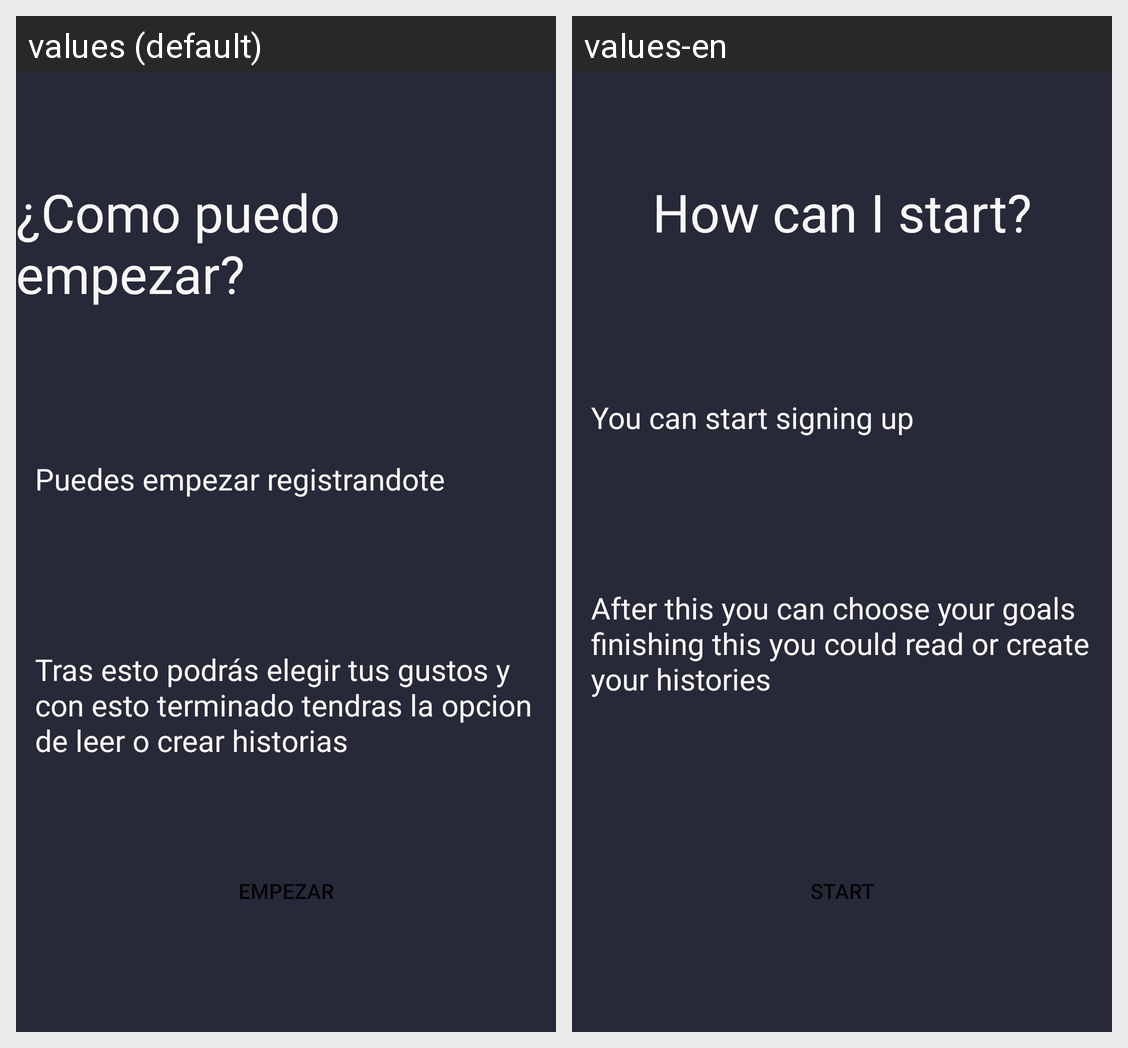

This grid shows one Android layout under two languages. Give, for every string resource on the screen, its name, the default text and each shown locale's text.
Android screen res/layout/fragment_tutorial_third.xml rendered under 2 locales, left to right: values (default), values-en. Device: Nexus 5 (rendered at 1080×1920; each locale shown at half size, 540×960, under a caption strip naming it); theme Theme.StoryBites.
Strings drawn on this screen, with the default value and each locale's value (text and hints the layout hard-codes, and strings that could not be matched under every locale, appear in the picture but are not listed):

tut_third_title
  values: ¿Como puedo empezar?
  values-en: How can I start?

tut_third_msg
  values: Puedes empezar registrandote
  values-en: You can start signing up

tut_third_msg_2
  values: Tras esto podrás elegir tus gustos y con esto terminado tendras la opcion de leer o crear historias
  values-en: After this you can choose your goals finishing this you could read or create your histories

intro_btnStarted
  values: Empezar
  values-en: Start
